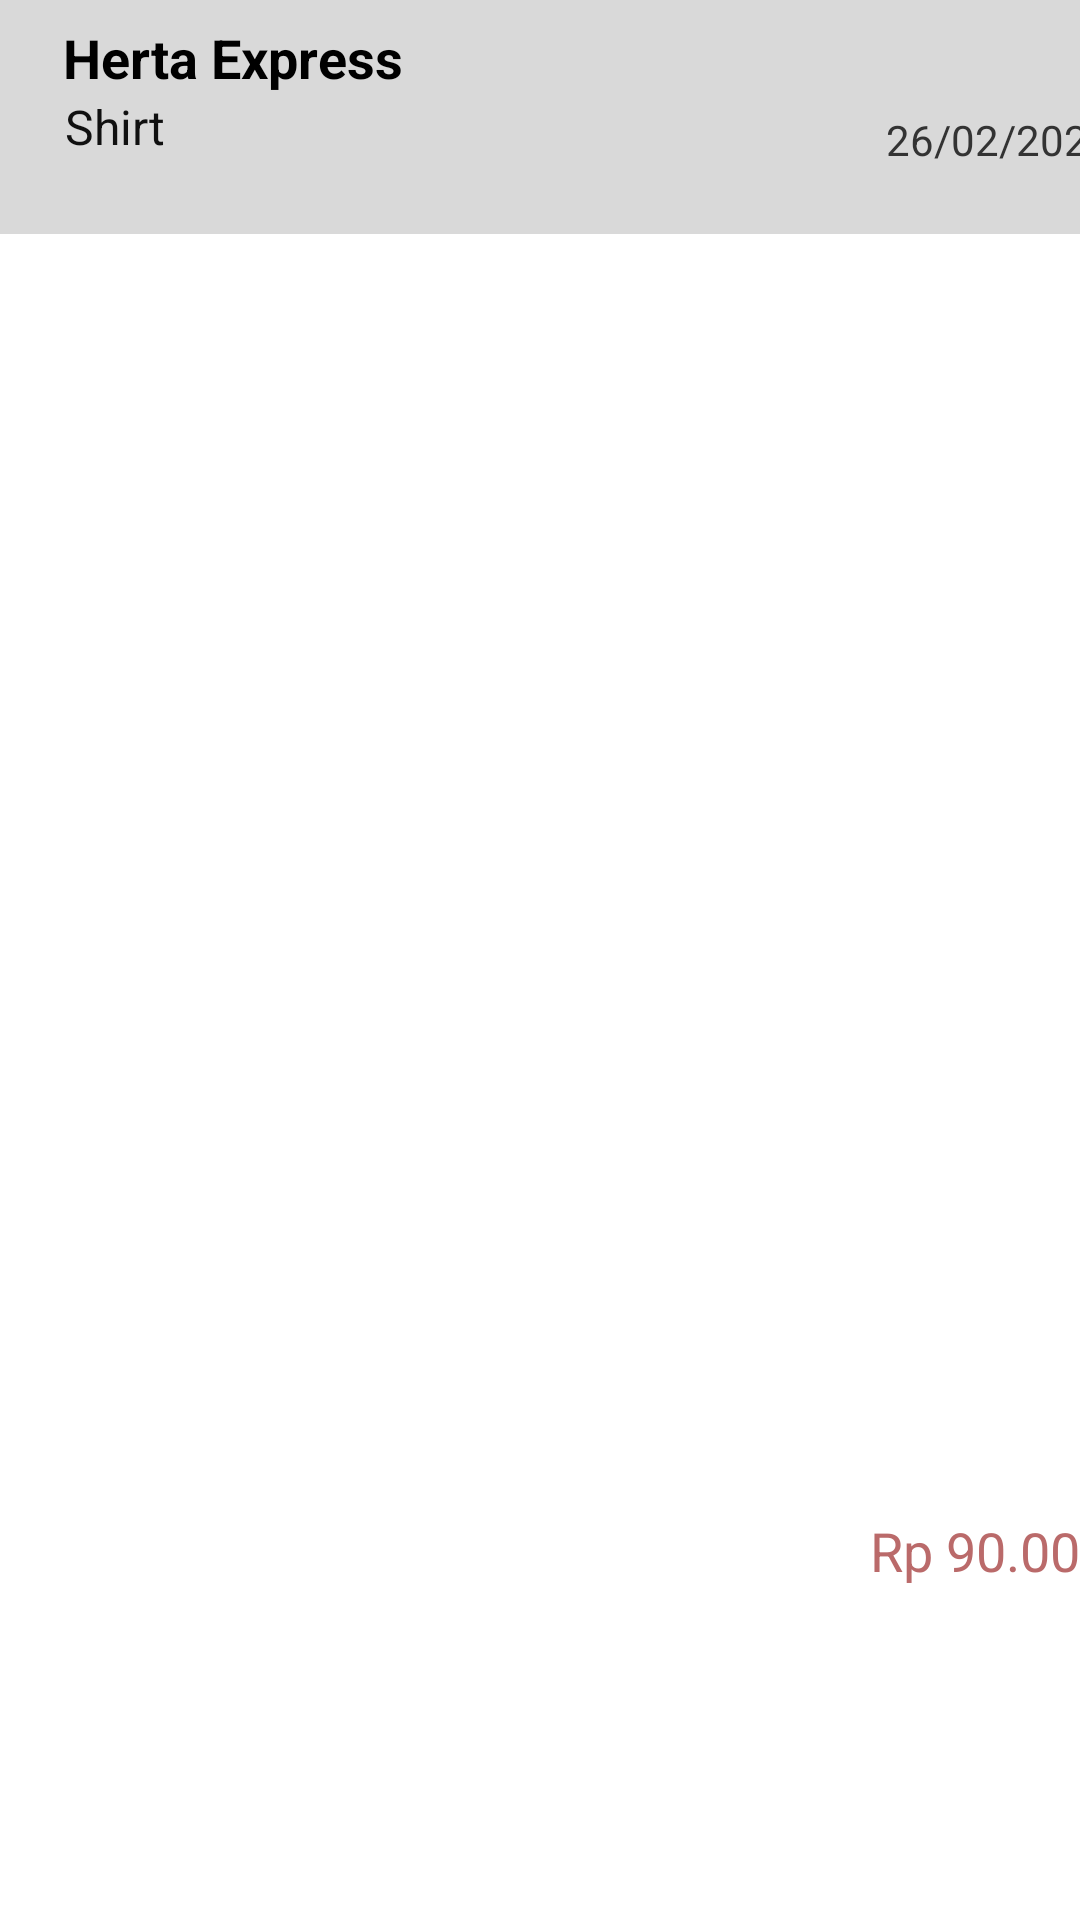

Layout XML and referenced resources for this Android screen:
<!-- AndroidManifest.xml: application theme Theme.Fashion_Express -->
<!-- res/layout/component_history.xml -->
<?xml version="1.0" encoding="utf-8"?>
<androidx.constraintlayout.widget.ConstraintLayout xmlns:android="http://schemas.android.com/apk/res/android"
    xmlns:tools="http://schemas.android.com/tools"
    xmlns:app="http://schemas.android.com/apk/res-auto"
    android:layout_width="wrap_content"
    android:layout_height="wrap_content">

    <ImageView
        android:id="@+id/border"
        android:layout_width="382dp"
        android:layout_height="78dp"
        android:layout_marginBottom="10dp"
        android:background="#D9D9D9"
        app:layout_constraintBottom_toBottomOf="parent"
        app:layout_constraintEnd_toEndOf="parent"
        app:layout_constraintHorizontal_bias="0.0"
        app:layout_constraintStart_toStartOf="parent"
        app:layout_constraintTop_toTopOf="parent"
        app:layout_constraintVertical_bias="0.0" />

    <TextView
        android:id="@+id/hist_store"
        android:layout_width="wrap_content"
        android:layout_height="wrap_content"
        android:text="Herta Express"
        android:textColor="@color/black"
        android:textSize="18sp"
        android:textStyle="bold"
        app:layout_constraintBottom_toBottomOf="@+id/border"
        app:layout_constraintEnd_toEndOf="parent"
        app:layout_constraintHorizontal_bias="0.085"
        app:layout_constraintStart_toStartOf="@+id/border"
        app:layout_constraintTop_toTopOf="@+id/border"
        app:layout_constraintVertical_bias="0.129" />

    <TextView
        android:id="@+id/hist_product"
        android:layout_width="wrap_content"
        android:layout_height="wrap_content"
        android:text="Shirt"
        android:textColor="#101010"
        android:textSize="16sp"
        app:layout_constraintBottom_toBottomOf="@+id/border"
        app:layout_constraintEnd_toEndOf="parent"
        app:layout_constraintHorizontal_bias="0.066"
        app:layout_constraintStart_toStartOf="@+id/border"
        app:layout_constraintTop_toTopOf="@+id/border"
        app:layout_constraintVertical_bias="0.555" />

    <TextView
        android:id="@+id/hist_date"
        android:layout_width="wrap_content"
        android:layout_height="wrap_content"
        android:layout_marginTop="3dp"
        android:text="26/02/2021"
        android:textColor="#333333"
        android:textSize="14sp"
        app:layout_constraintBottom_toBottomOf="parent"
        app:layout_constraintEnd_toEndOf="@+id/border"
        app:layout_constraintHorizontal_bias="0.963"
        app:layout_constraintStart_toStartOf="@+id/border"
        app:layout_constraintTop_toTopOf="parent"
        app:layout_constraintVertical_bias="0.055" />

    <TextView
        android:id="@+id/hist_price"
        android:layout_width="wrap_content"
        android:layout_height="wrap_content"
        android:layout_marginTop="3dp"
        android:text="Rp 90.000"
        android:textColor="#BA6A6A"
        android:textSize="18sp"
        app:layout_constraintBottom_toBottomOf="parent"
        app:layout_constraintEnd_toEndOf="@+id/border"
        app:layout_constraintHorizontal_bias="0.96"
        app:layout_constraintStart_toStartOf="@+id/border"
        app:layout_constraintTop_toTopOf="parent"
        app:layout_constraintVertical_bias="0.819" />


</androidx.constraintlayout.widget.ConstraintLayout>
<!-- resources referenced by this layout -->
<resources>
  <style name="Theme.Fashion_Express" parent="Theme.MaterialComponents.DayNight.DarkActionBar">
          
          <item name="colorPrimary">@color/purple_500</item>
          <item name="colorPrimaryVariant">@color/purple_700</item>
          <item name="colorOnPrimary">@color/white</item>
          
          <item name="colorSecondary">@color/teal_200</item>
          <item name="colorSecondaryVariant">@color/teal_700</item>
          <item name="colorOnSecondary">@color/black</item>
          
          <item name="android:statusBarColor">?attr/colorPrimaryVariant</item>
          
      </style>
  <!-- not gathered from this repository: default colours our renderer supplied (Android Studio template values) -->
  <color name="purple_500">#FF6200EE</color>
  <color name="purple_700">#FF3700B3</color>
  <color name="teal_200">#FF03DAC5</color>
  <color name="teal_700">#FF018786</color>
  <color name="black">#FF000000</color>
  <color name="white">#FFFFFFFF</color>
</resources>
